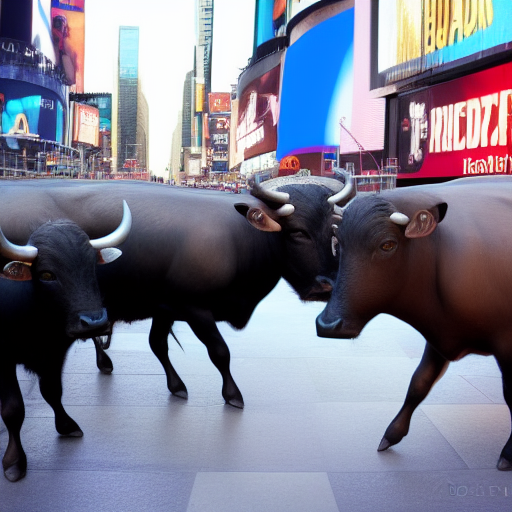
Generation parameters embedded in this image by AUTOMATIC1111 Stable Diffusion web UI or a fork of it (Forge, ...) (PNG 'parameters' text chunk):
water buffalo in times square, photo realistic, depth of field
Steps: 20, Sampler: Euler a, CFG scale: 7, Seed: 1773684338, Size: 512x512, Model hash: cc6cb27103, Model: model